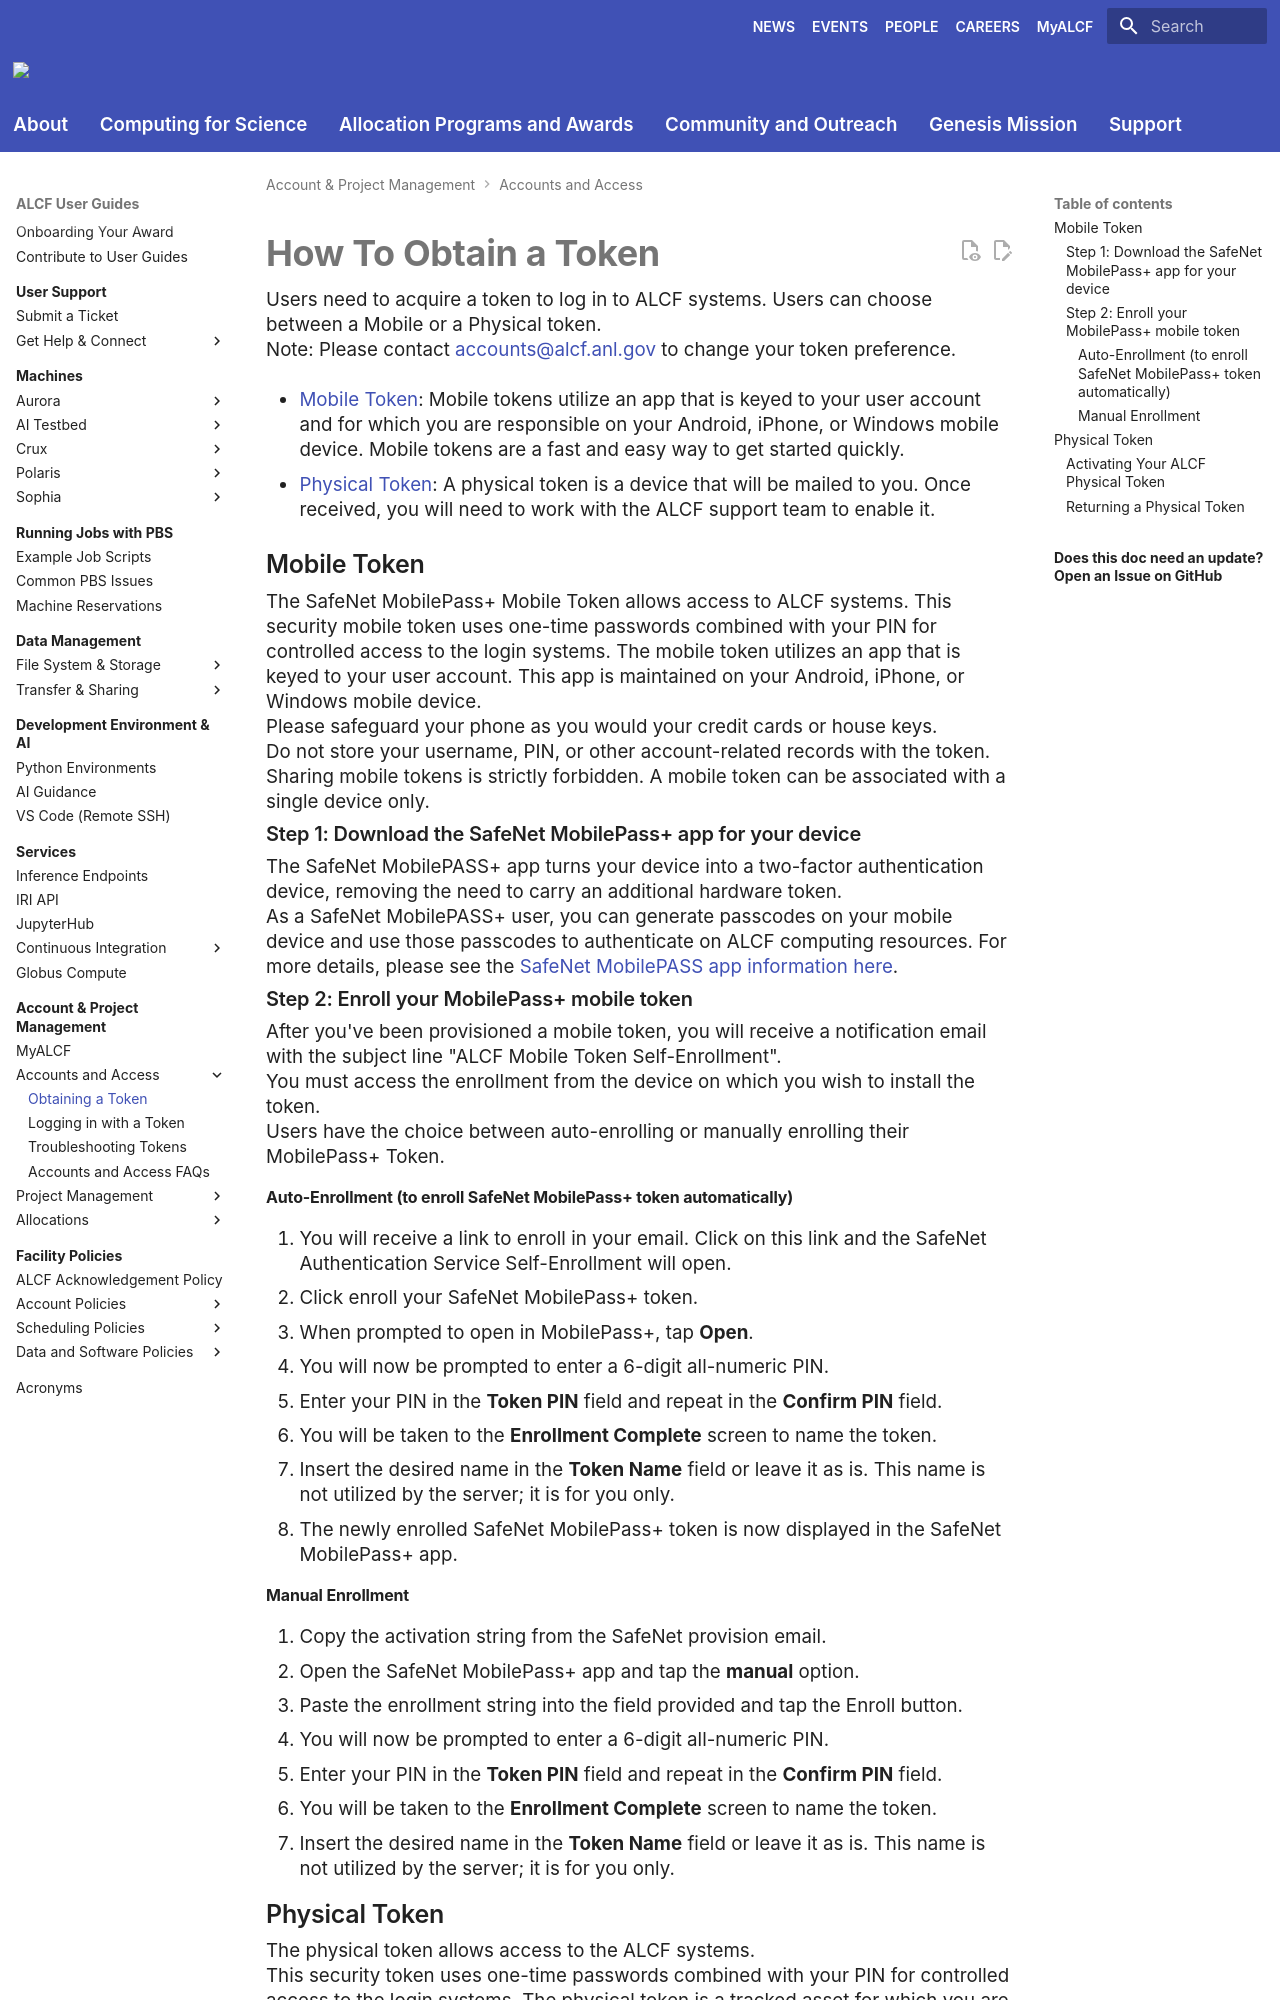

repository: argonne-lcf/user-guides · page: account-project-management/accounts-and-access/obtaining-a-token/index.html · generator: mkdocs

# How To Obtain a Token

Users need to acquire a token to log in to ALCF systems.
Users can choose between a Mobile or a Physical token.

Note: Please contact [accounts@alcf.anl.gov](mailto:accounts@alcf.anl.gov) to
change your token preference.

- [Mobile Token](#mobile-token): Mobile tokens utilize an app that is keyed to your user account
  and for which you are responsible on your Android, iPhone, or Windows mobile
  device.
  Mobile tokens are a fast and easy way to get started quickly.

- [Physical Token](#physical-token): A physical token is a device that will be mailed to you.
  Once received, you will need to work with the ALCF support team to enable it.

## Mobile Token

The SafeNet MobilePass+ Mobile Token allows access to ALCF systems.
This security mobile token uses one-time passwords combined with your PIN for
controlled access to the login systems.
The mobile token utilizes an app that is keyed to your user account.
This app is maintained on your Android, iPhone, or Windows mobile device.

Please safeguard your phone as you would your credit cards or house keys.

Do not store your username, PIN, or other account-related records with the
token.
Sharing mobile tokens is strictly forbidden.
A mobile token can be associated with a single device only.

### Step 1: Download the SafeNet MobilePass+ app for your device

The SafeNet MobilePASS+ app turns your device into a two-factor authentication
device, removing the need to carry an additional hardware token.

As a SafeNet MobilePASS+ user, you can generate passcodes on your mobile device
and use those passcodes to authenticate on ALCF computing resources.
For more details, please see the
[SafeNet MobilePASS app information here](https://cpl.thalesgroup.com/access-management/authenticators/software-authentication/mobilepass-plus-push-authentication).

### Step 2: Enroll your MobilePass+ mobile token

After you've been provisioned a mobile token, you will receive a notification
email with the subject line "ALCF Mobile Token Self-Enrollment".

You must access the enrollment from the device on which you wish to install the
token.

Users have the choice between auto-enrolling or manually enrolling their
MobilePass+ Token.

#### Auto-Enrollment (to enroll SafeNet MobilePass+ token automatically)

1. You will receive a link to enroll in your email.
   Click on this link and the SafeNet Authentication Service Self-Enrollment
   will open.
2. Click enroll your SafeNet MobilePass+ token.
3. When prompted to open in MobilePass+, tap **Open**.
4. You will now be prompted to enter a 6-digit all-numeric PIN.
5. Enter your PIN in the **Token PIN** field and repeat in the **Confirm PIN** field.
6. You will be taken to the **Enrollment Complete** screen to name the token.
7. Insert the desired name in the **Token Name** field or leave it as is.
   This name is not utilized by the server; it is for you only.
8. The newly enrolled SafeNet MobilePass+ token is now displayed in the SafeNet
   MobilePass+ app.
